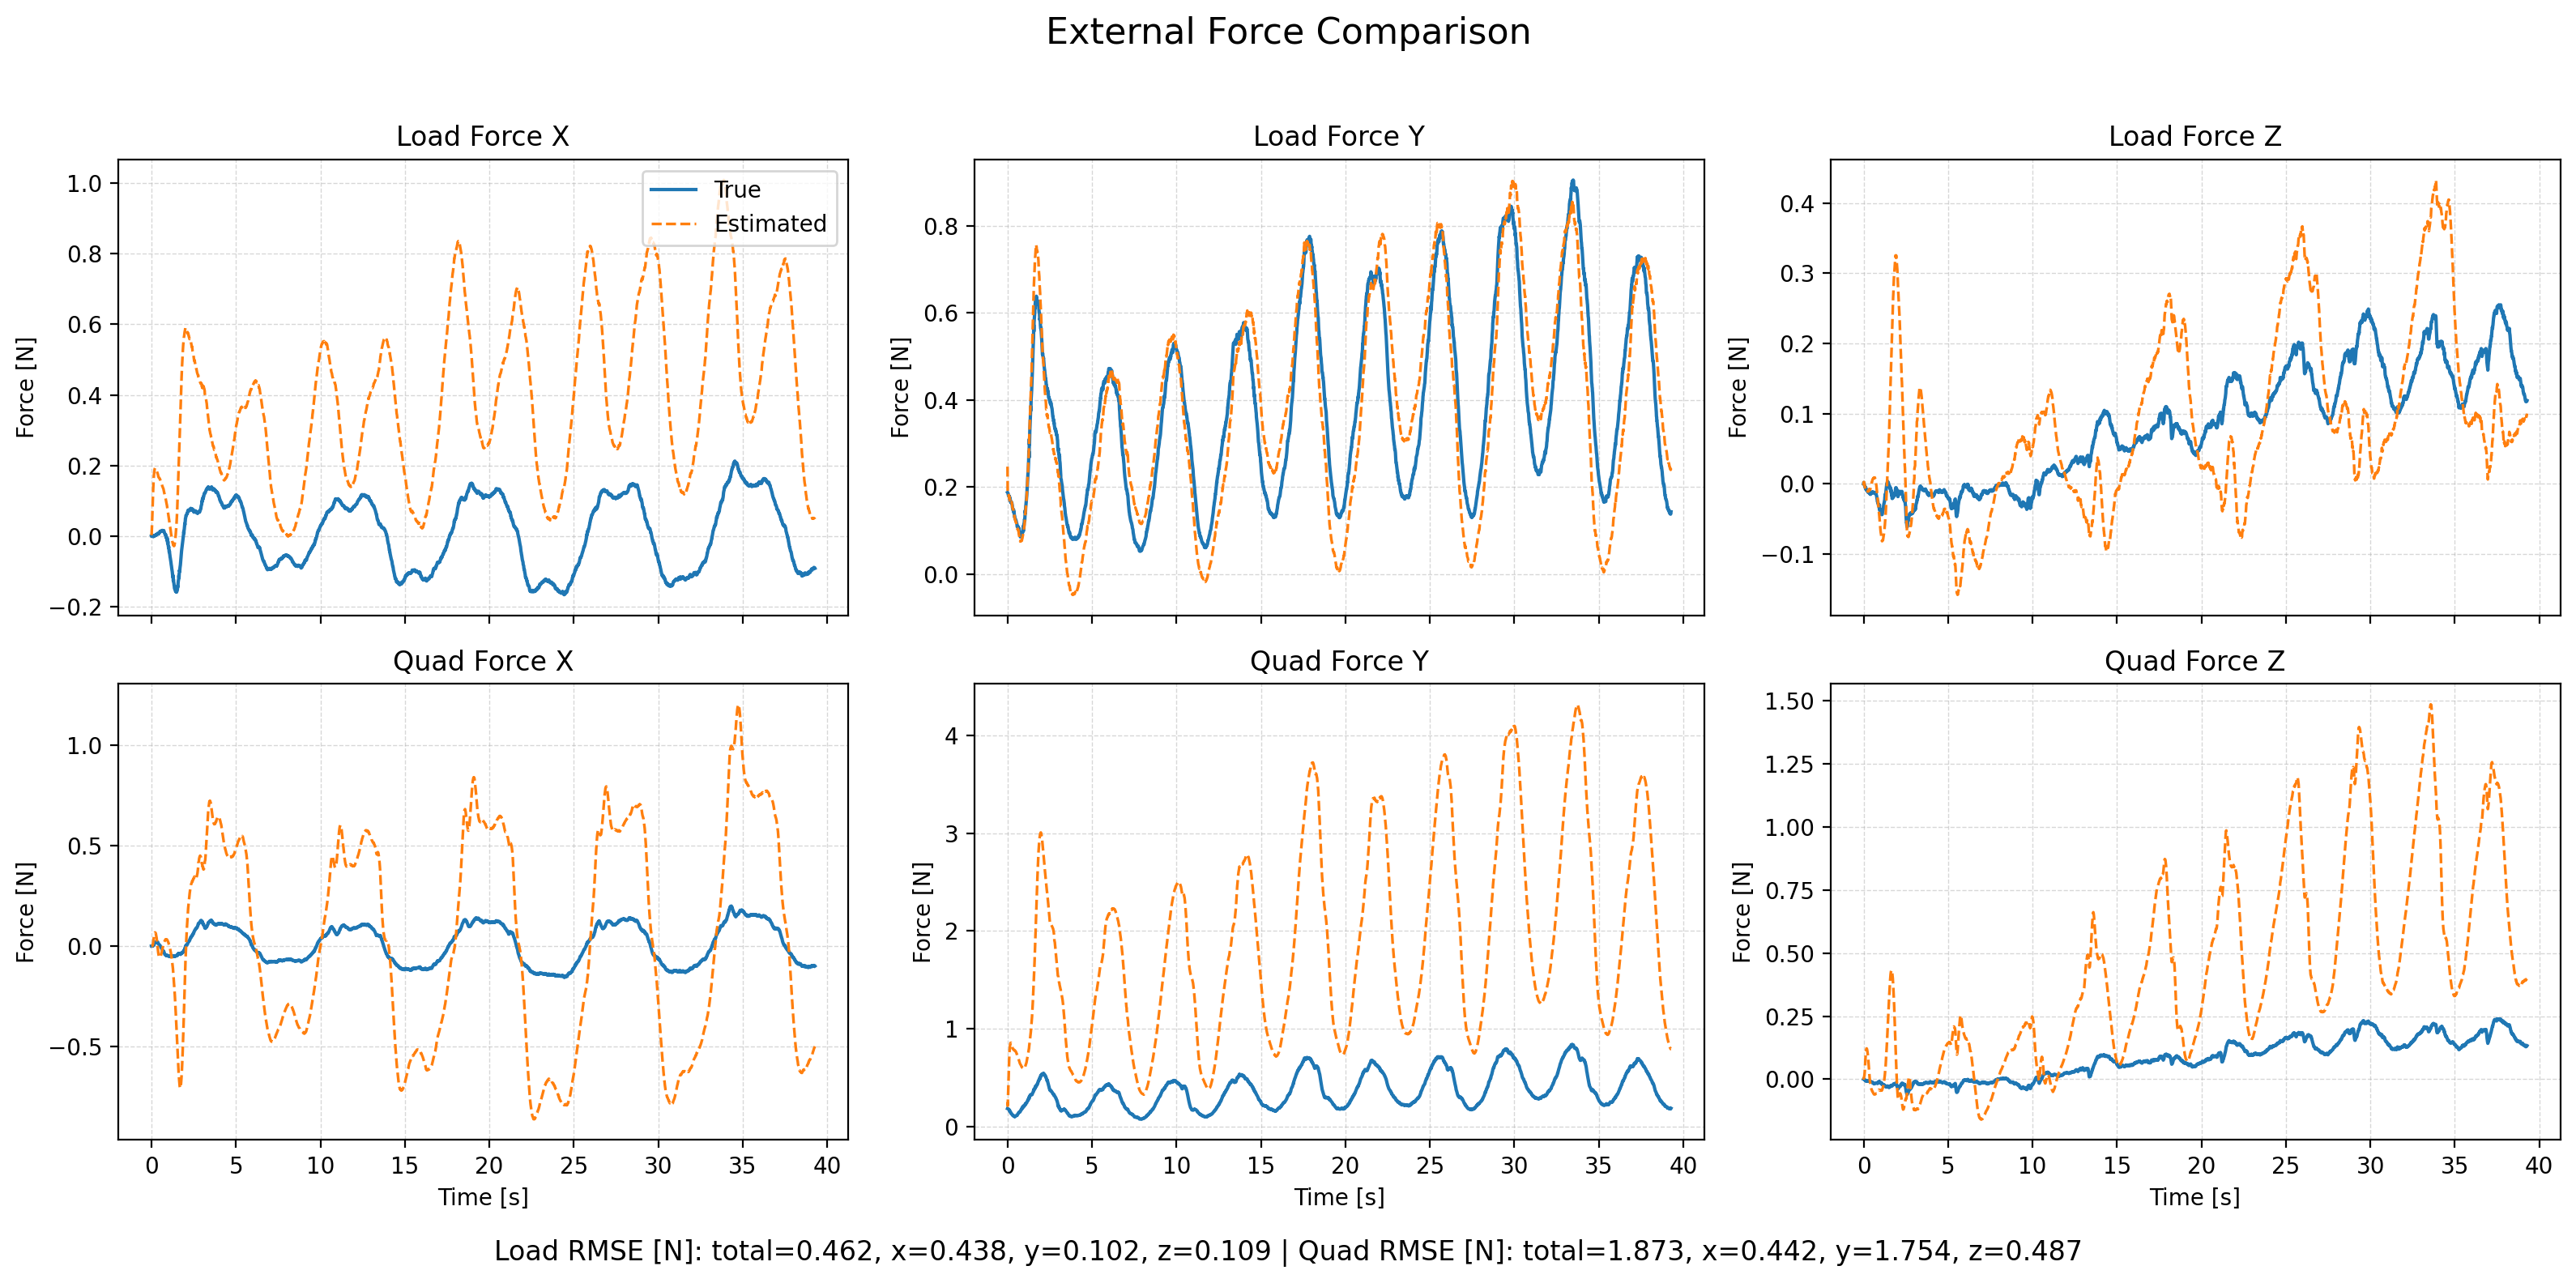

Data behind this chart, as committed beside it:
time, fl_true_x, fl_true_y, fl_true_z, fl_est_x, fl_est_y, fl_est_z, fq_true_x, fq_true_y, fq_true_z, fq_est_x, fq_est_y, fq_est_z, wind_x, wind_y, wind_z
1764061713, 0.0005719, 0.1874, 0.000296, 0.002599, 0.2467, -0.001965, 0.000572, 0.1875, 0.000296, 0.001113, 0.2527, -0.001798, 0.02714, 4.812, -0.01874
1764061713, 0.0008213, 0.1869, 0.001981, 0.008272, 0.1873, 0.002553, 0.0008215, 0.1869, 0.001981, 0.001247, 0.2156, 0.003352, 0.036, 4.812, -0.01432
1764061713, 0.001213, 0.1863, 0.001911, 0.01854, 0.1862, 0.002697, 0.001213, 0.1863, 0.001911, 0.001589, 0.2546, 0.004917, 0.03625, 4.806, -0.006695
1764061713, 0.001219, 0.1852, 0.001093, 0.03058, 0.1839, 0.002538, 0.001219, 0.1852, 0.001093, 0.0006717, 0.3047, 0.007555, 0.01809, 4.788, 0.01924
1764061713, 0.0004089, 0.183, 0.0001392, 0.04564, 0.1823, 0.001427, 0.0004095, 0.183, 0.0001392, 0.0009159, 0.3632, 0.01088, 0.03574, 4.778, 0.03805
1764061713, 0.001181, 0.1816, -0.001132, 0.06256, 0.1817, -0.0007471, 0.001227, 0.1816, -0.001132, 0.002284, 0.4268, 0.01434, 0.05522, 4.774, 0.03073
1764061713, 0.00203, 0.1807, -0.002377, 0.07768, 0.1802, -0.001973, 0.002293, 0.1805, -0.002376, 0.002395, 0.4899, 0.02018, 0.02499, 4.766, 0.03137
1764061713, 0.0007018, 0.1794, -0.002947, 0.09326, 0.1812, -0.003139, 0.001444, 0.1786, -0.00294, 0.004532, 0.5532, 0.02871, 0.02282, 4.785, 0.03455
1764061714, 0.0006103, 0.1806, -0.003462, 0.1066, 0.1794, -0.004547, 0.002126, 0.1786, -0.003443, 0.006639, 0.6091, 0.03981, -0.01204, 4.771, 0.01167
1764061714, -0.0009072, 0.1788, -0.004657, 0.1197, 0.18, -0.005303, 0.001508, 0.1755, -0.00461, 0.01094, 0.6617, 0.05305, -0.02952, 4.777, 0.003059
1764061714, -0.001659, 0.1787, -0.0048, 0.1326, 0.1744, -0.004858, 0.001694, 0.1739, -0.004724, 0.01725, 0.7018, 0.06752, -0.03188, 4.742, 0.007933
1764061714, -0.001151, 0.1745, -0.004609, 0.1447, 0.1767, -0.005354, 0.003168, 0.168, -0.0045, 0.02464, 0.7433, 0.08029, -0.005011, 4.769, -0.02388
1764061714, -0.0001802, 0.1749, -0.006714, 0.1549, 0.1752, -0.006582, 0.006376, 0.1645, -0.006438, 0.03173, 0.7747, 0.09106, 0.003002, 4.751, -0.05653
1764061714, -0.0005554, 0.177, -0.005516, 0.1632, 0.1695, -0.006387, 0.00489, 0.1686, -0.00534, 0.03809, 0.7958, 0.1015, -0.008153, 4.689, -0.04828
1764061714, -0.0006144, 0.169, -0.006117, 0.1706, 0.1689, -0.007667, 0.007008, 0.1567, -0.005772, 0.04469, 0.8165, 0.1086, 0.01117, 4.691, -0.08535
1764061714, 0.0002508, 0.1686, -0.007569, 0.1761, 0.1697, -0.007855, 0.008998, 0.1543, -0.007062, 0.05001, 0.8336, 0.1149, -0.0004703, 4.712, -0.09265
1764061714, -0.0001829, 0.1698, -0.007809, 0.1814, 0.17, -0.009104, 0.00976, 0.1533, -0.007159, 0.05566, 0.8457, 0.1181, 0.01401, 4.719, -0.1234
1764061714, 0.0005073, 0.1698, -0.00903, 0.1845, 0.1685, -0.009099, 0.01152, 0.1513, -0.008163, 0.05925, 0.8523, 0.1208, 0.002755, 4.713, -0.1275
1764061714, 0.0001203, 0.1687, -0.009095, 0.188, 0.1675, -0.00889, 0.01215, 0.1482, -0.008041, 0.06321, 0.8564, 0.122, 0.02362, 4.7, -0.1289
1764061714, 0.001108, 0.1669, -0.009039, 0.1903, 0.1645, -0.009036, 0.01396, 0.1447, -0.007792, 0.06577, 0.856, 0.1214, 0.03739, 4.674, -0.1402
1764061714, 0.001801, 0.164, -0.009366, 0.1913, 0.1677, -0.009208, 0.01535, 0.1403, -0.00788, 0.06709, 0.8592, 0.1196, 0.02756, 4.707, -0.1345
1764061714, 0.001548, 0.1661, -0.00911, 0.1926, 0.166, -0.009187, 0.01596, 0.1404, -0.007402, 0.06819, 0.8563, 0.117, 0.03766, 4.698, -0.1404
1764061714, 0.002133, 0.1645, -0.009243, 0.1922, 0.166, -0.009347, 0.01709, 0.1375, -0.007277, 0.06759, 0.8533, 0.1134, 0.03761, 4.714, -0.1451
1764061714, 0.002329, 0.1651, -0.009385, 0.192, 0.1653, -0.01004, 0.01785, 0.1366, -0.00714, 0.06669, 0.8487, 0.1088, 0.03557, 4.718, -0.1704
1764061714, 0.00246, 0.1646, -0.01037, 0.1923, 0.1658, -0.01027, 0.01839, 0.1349, -0.007763, 0.06613, 0.8444, 0.1039, 0.04814, 4.72, -0.1848
1764061714, 0.003226, 0.1639, -0.01092, 0.1909, 0.1641, -0.01099, 0.01939, 0.1331, -0.007978, 0.06344, 0.8375, 0.09807, 0.02213, 4.712, -0.2092
1764061714, 0.002403, 0.1624, -0.01188, 0.1903, 0.162, -0.01036, 0.01876, 0.1306, -0.008554, 0.06104, 0.8301, 0.09282, 0.05556, 4.692, -0.1924
1764061714, 0.004062, 0.1597, -0.0111, 0.1884, 0.1608, -0.009893, 0.02023, 0.1275, -0.007596, 0.05679, 0.8235, 0.08631, 0.03932, 4.691, -0.1876
1764061714, 0.003707, 0.1585, -0.01091, 0.1878, 0.1557, -0.009741, 0.01983, 0.1256, -0.007147, 0.05283, 0.814, 0.07812, 0.03996, 4.64, -0.2035
1764061714, 0.004024, 0.1534, -0.01143, 0.1863, 0.1531, -0.01026, 0.0197, 0.1205, -0.00739, 0.04735, 0.8074, 0.06834, 0.03331, 4.624, -0.2071
1764061714, 0.004102, 0.151, -0.01155, 0.1854, 0.1512, -0.009536, 0.01939, 0.1179, -0.007275, 0.04168, 0.8022, 0.05916, 0.05612, 4.625, -0.2111
1764061714, 0.005402, 0.15, -0.01174, 0.1846, 0.15, -0.00806, 0.02018, 0.1168, -0.007245, 0.0354, 0.7984, 0.05044, 0.05781, 4.618, -0.1855
1764061714, 0.005858, 0.1481, -0.01071, 0.1832, 0.15, -0.007417, 0.02003, 0.1151, -0.006162, 0.02825, 0.7964, 0.04102, 0.05006, 4.634, -0.1687
1764061714, 0.005996, 0.1481, -0.01009, 0.182, 0.149, -0.009222, 0.0196, 0.115, -0.005461, 0.02077, 0.7942, 0.02969, 0.06728, 4.642, -0.2276
1764061714, 0.007023, 0.1457, -0.01312, 0.18, 0.1479, -0.009133, 0.01901, 0.1132, -0.007978, 0.0125, 0.7924, 0.02047, 0.05303, 4.633, -0.2462
1764061714, 0.007243, 0.1452, -0.01343, 0.1792, 0.1468, -0.009098, 0.01832, 0.1131, -0.008236, 0.005204, 0.7912, 0.01176, 0.04598, 4.644, -0.2542
1764061714, 0.007143, 0.1477, -0.01244, 0.1773, 0.143, -0.007673, 0.01997, 0.1148, -0.007438, -0.003169, 0.7881, 0.004929, 0.03688, 4.616, -0.2437
1764061714, 0.007316, 0.1416, -0.01283, 0.1761, 0.1433, -0.008086, 0.01729, 0.1104, -0.007757, -0.01043, 0.7889, -0.002815, 0.03726, 4.648, -0.2716
1764061714, 0.007897, 0.1427, -0.01391, 0.1748, 0.1413, -0.008388, 0.01684, 0.1121, -0.00878, -0.01768, 0.7878, -0.00981, 0.02705, 4.638, -0.2908
1764061714, 0.007984, 0.1406, -0.01446, 0.1724, 0.1392, -0.007612, 0.01573, 0.1109, -0.009417, -0.02533, 0.7867, -0.0152, -0.01072, 4.62, -0.2892
1764061714, 0.006997, 0.1376, -0.01413, 0.1698, 0.1336, -0.007282, 0.01355, 0.1091, -0.009323, -0.03286, 0.7826, -0.02044, -0.04796, 4.568, -0.3205
1764061714, 0.006008, 0.1322, -0.0149, 0.1678, 0.1314, -0.006432, 0.01125, 0.1054, -0.01028, -0.0392, 0.7815, -0.02466, -0.07398, 4.58, -0.3172
1764061714, 0.005569, 0.1316, -0.01457, 0.1671, 0.131, -0.005018, 0.009519, 0.106, -0.01028, -0.04362, 0.782, -0.02791, -0.06744, 4.605, -0.3065
1764061714, 0.006373, 0.1319, -0.01397, 0.1669, 0.1272, -0.003677, 0.008865, 0.1076, -0.01009, -0.04708, 0.7792, -0.03083, -0.04192, 4.571, -0.3048
1764061714, 0.007764, 0.1278, -0.01346, 0.1659, 0.1265, -0.001891, 0.008638, 0.1055, -0.01004, -0.0505, 0.779, -0.03297, -0.04184, 4.588, -0.2861
1764061714, 0.008292, 0.1275, -0.01247, 0.1653, 0.1246, -0.001639, 0.007625, 0.1068, -0.009571, -0.05295, 0.7772, -0.03618, -0.03327, 4.595, -0.2989
1764061714, 0.009108, 0.1265, -0.0126, 0.1639, 0.1226, -0.001003, 0.006824, 0.1076, -0.01016, -0.05546, 0.775, -0.03878, -0.03414, 4.598, -0.3176
1764061714, 0.009555, 0.1251, -0.01289, 0.1639, 0.1219, 0.0004987, 0.005645, 0.1083, -0.01095, -0.05608, 0.7736, -0.04033, -0.01299, 4.598, -0.3174
1764061714, 0.01078, 0.1236, -0.01246, 0.1634, 0.122, 0.001078, 0.005164, 0.1089, -0.01108, -0.05647, 0.7725, -0.04253, 0.001381, 4.623, -0.336
1764061714, 0.01182, 0.124, -0.01279, 0.1631, 0.1201, 0.002502, 0.004448, 0.1113, -0.01196, -0.05603, 0.769, -0.04374, 0.02597, 4.619, -0.3274
1764061714, 0.01311, 0.1222, -0.01201, 0.1616, 0.1197, 0.002622, 0.004001, 0.1118, -0.0118, -0.0562, 0.7667, -0.04604, 0.01446, 4.638, -0.3556
1764061714, 0.01316, 0.122, -0.01264, 0.1607, 0.1177, 0.003514, 0.00229, 0.1141, -0.01301, -0.05513, 0.7625, -0.04745, 0.01968, 4.631, -0.368
1764061714, 0.01369, 0.12, -0.0126, 0.1584, 0.116, 0.005441, 0.001102, 0.1147, -0.01357, -0.05486, 0.7584, -0.04772, -0.004252, 4.639, -0.3435
1764061714, 0.01319, 0.1188, -0.01127, 0.1565, 0.1137, 0.006291, -0.001138, 0.1162, -0.01287, -0.05371, 0.7534, -0.04889, -0.02093, 4.632, -0.3517
1764061714, 0.01289, 0.1167, -0.0111, 0.1556, 0.1125, 0.006713, -0.003156, 0.117, -0.01329, -0.05117, 0.7492, -0.05036, -0.005346, 4.641, -0.371
1764061714, 0.01379, 0.1159, -0.01141, 0.1538, 0.1105, 0.007114, -0.004074, 0.1189, -0.01415, -0.04906, 0.7442, -0.05177, -0.02221, 4.636, -0.3858
1764061714, 0.01345, 0.114, -0.01152, 0.152, 0.1055, 0.007041, -0.006161, 0.1201, -0.01481, -0.04642, 0.7359, -0.05356, -0.03071, 4.589, -0.4189
1764061714, 0.01322, 0.1093, -0.01214, 0.1516, 0.1044, 0.007517, -0.007879, 0.1184, -0.01593, -0.04239, 0.7312, -0.05472, -0.005891, 4.596, -0.4277
1764061714, 0.01433, 0.1085, -0.01217, 0.1503, 0.1042, 0.007526, -0.00852, 0.1206, -0.0164, -0.0391, 0.7276, -0.05629, -0.006463, 4.618, -0.4457
1764061714, 0.01459, 0.1085, -0.0126, 0.149, 0.1048, 0.008395, -0.01014, 0.1239, -0.01729, -0.03566, 0.7247, -0.05683, -0.01385, 4.657, -0.4318
... 3,865 more rows
